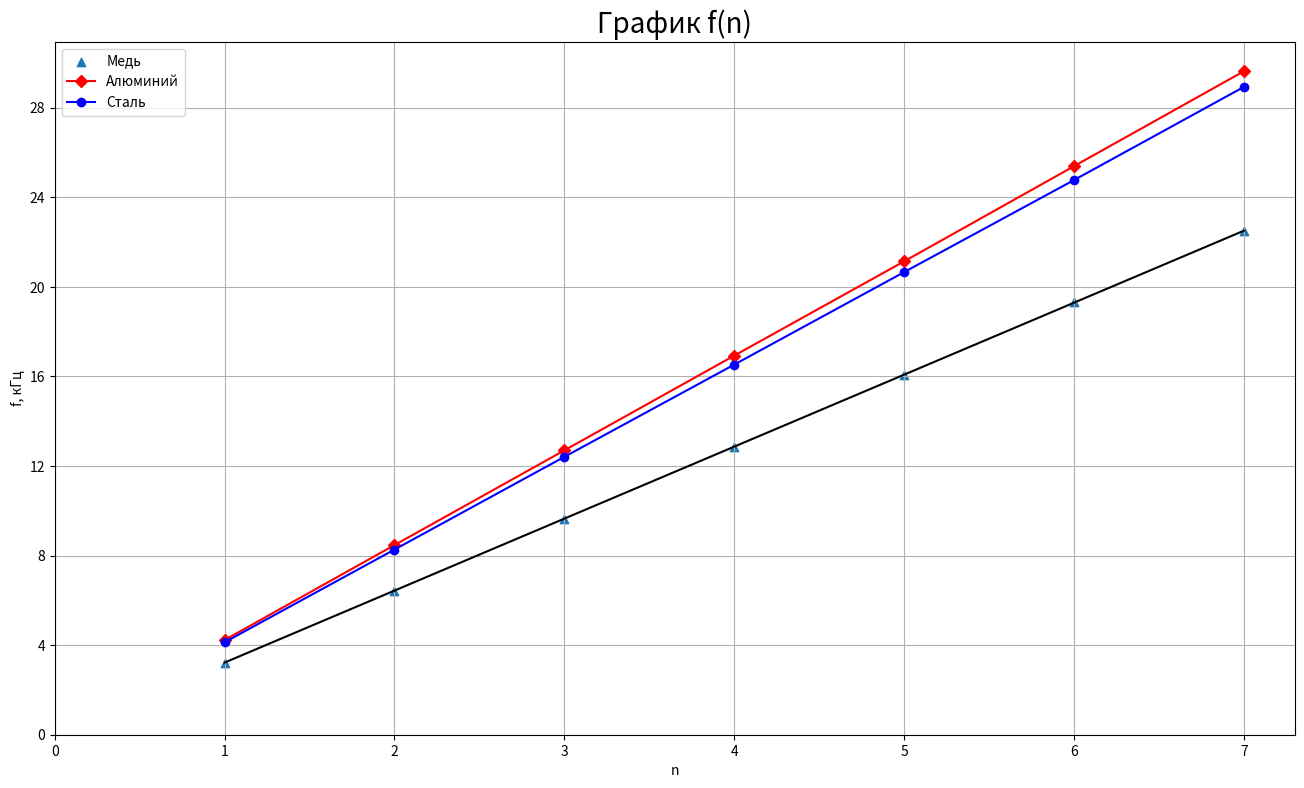

Source code (Python):
import matplotlib.pyplot as plt
import numpy as np

fig = plt.figure(figsize=(16, 9))
ax1 = fig.add_subplot(111)
U = np.array([1, 2, 3, 4, 5, 6, 7])
V1 = np.array([3.22, 6.44, 9.65, 12.87, 16.07, 19.31, 22.5])
V2 = np.array([4.23, 8.47, 12.7, 16.93, 21.14, 25.39, 29.63])
V3 = np.array([4.13, 8.27, 12.41, 16.53, 20.66, 24.77, 28.93])
ax1.scatter(U, V1, marker='^', label='Медь')
plt.plot(U[:7], V2[:7], 'r', marker='D', label='Алюминий')
plt.plot(U[:7], V3[:7], 'b', marker='o', label='Сталь')
x = np.polyfit(U, V1, 1)
y = np.polyfit(U, V2, 1)
z = np.polyfit(U, V3, 1)
p = np.poly1d(x)
q = np.poly1d(y)
r = np.poly1d(z)
ax1.errorbar(U, V1, yerr=0.00002, xerr=0.0001, color='k', linestyle='None')
ax1.plot(U, p(U), 'k')
print(x)
print(y)
print(z)
plt.title('График f(n)', fontdict={'fontname': 'sans-serif', 'fontsize': 20})
plt.xlabel('n')
plt.ylabel('f, кГц')
plt.xticks([0, 1, 2, 3, 4, 5, 6, 7])
plt.yticks([0, 4, 8, 12, 16, 20, 24, 28])
ax1.grid()
plt.legend()
plt.show()
